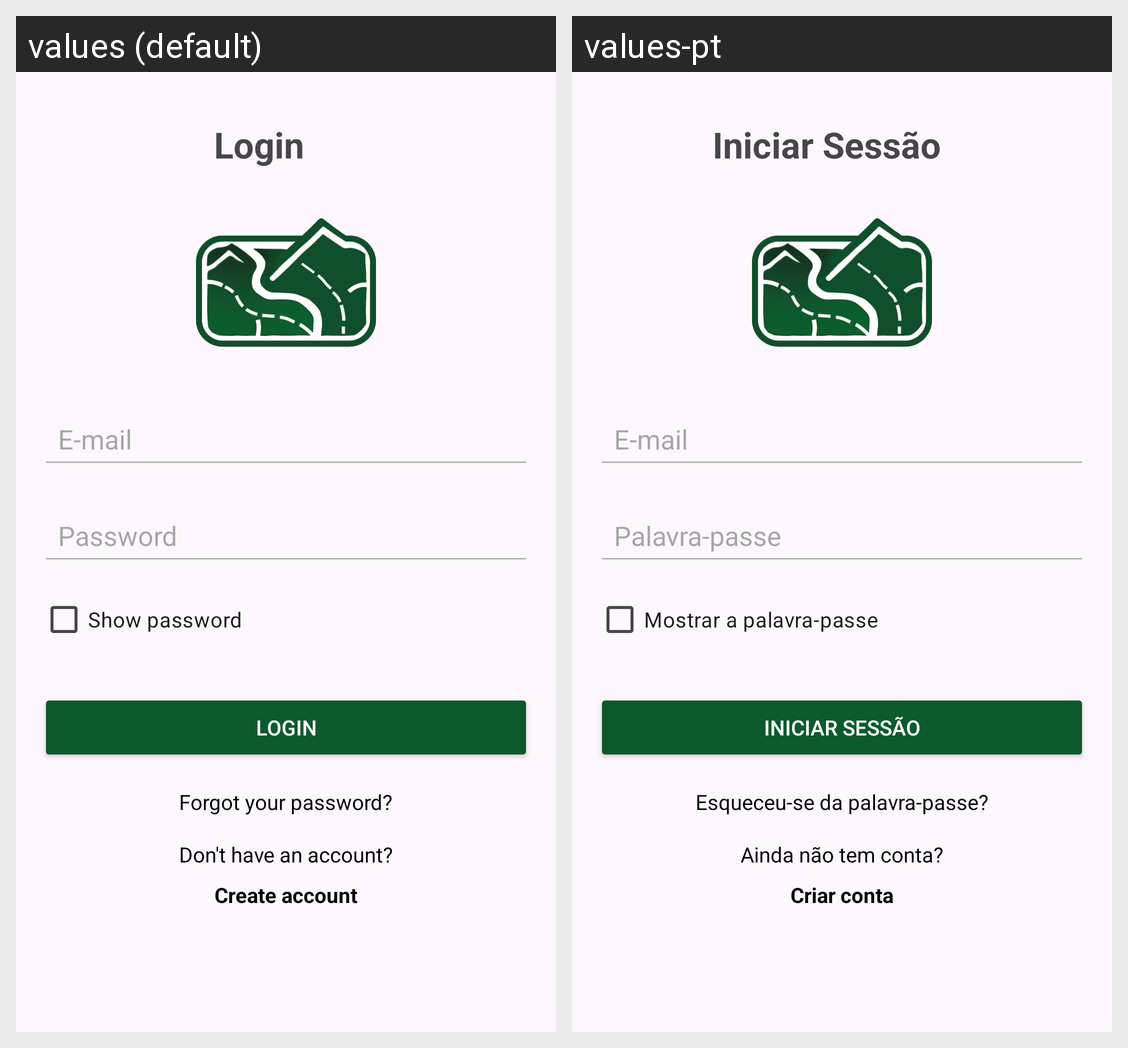

The Android screen above is rendered under two locales of the same app. Produce the string resources it draws, with the default and per-locale values.
Android screen res/layout/fragment_login.xml rendered under 2 locales, left to right: values (default), values-pt. Device: Nexus 5 (rendered at 1080×1920; each locale shown at half size, 540×960, under a caption strip naming it); theme Theme.Pdm2projeto.
Strings drawn on this screen, with the default value and each locale's value (text and hints the layout hard-codes, and strings that could not be matched under every locale, appear in the picture but are not listed):

login
  values: Login
  values-pt: Iniciar Sessão

email
  values: E-mail
  values-pt: E-mail

password
  values: Password
  values-pt: Palavra-passe

show_password
  values: Show password
  values-pt: Mostrar a palavra-passe

forgot_password
  values: Forgot your password?
  values-pt: Esqueceu-se da palavra-passe?

dont_have_account
  values: Don't have an account?
  values-pt: Ainda não tem conta?

create_account
  values: Create account
  values-pt: Criar conta
